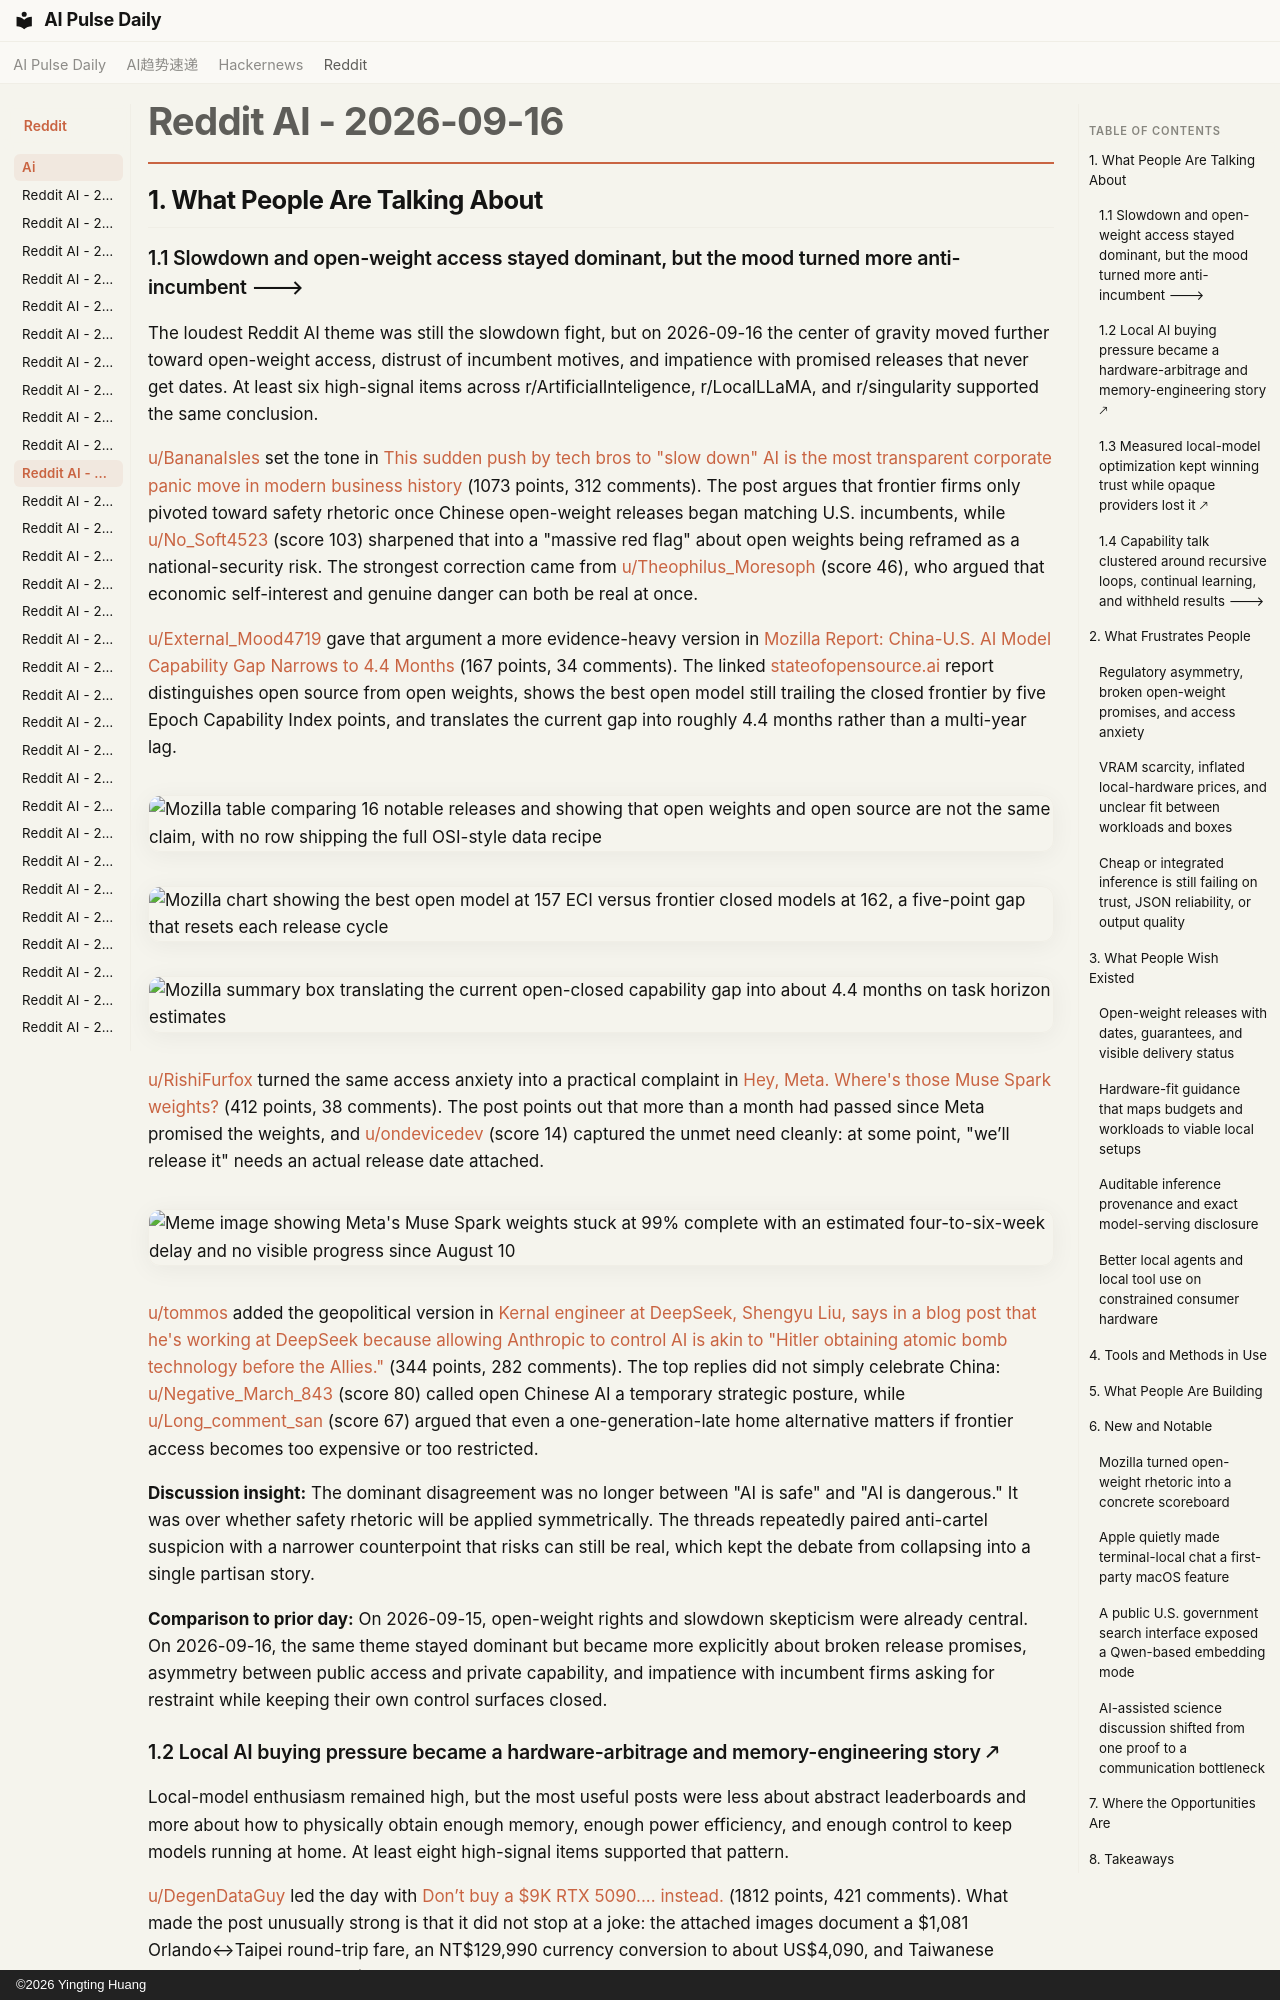

repository: vibewatch/vibewatch.github.io · page: reddit/ai/2026-09-16/index.html · generator: mkdocs · copyright: ©2026 Yingting Huang

# Reddit AI - 2026-09-16

## 1. What People Are Talking About

### 1.1 Slowdown and open-weight access stayed dominant, but the mood turned more anti-incumbent 🡒

The loudest Reddit AI theme was still the slowdown fight, but on 2026-09-16 the center of gravity moved further toward open-weight access, distrust of incumbent motives, and impatience with promised releases that never get dates. At least six high-signal items across r/ArtificialInteligence, r/LocalLLaMA, and r/singularity supported the same conclusion.

[u/BananaIsles](https://www.reddit.com/user/BananaIsles) set the tone in [This sudden push by tech bros to "slow down" AI is the most transparent corporate panic move in modern business history](https://www.reddit.com/r/ArtificialInteligence/comments/1whi7l9/this_sudden_push_by_tech_bros_to_slow_down_ai_is/) (1073 points, 312 comments). The post argues that frontier firms only pivoted toward safety rhetoric once Chinese open-weight releases began matching U.S. incumbents, while [u/No_Soft4523](https://www.reddit.com/user/No_Soft4523) (score 103) sharpened that into a "massive red flag" about open weights being reframed as a national-security risk. The strongest correction came from [u/Theophilus_Moresoph](https://www.reddit.com/user/Theophilus_Moresoph) (score 46), who argued that economic self-interest and genuine danger can both be real at once.

[u/External_Mood4719](https://www.reddit.com/user/External_Mood4719) gave that argument a more evidence-heavy version in [Mozilla Report: China-U.S. AI Model Capability Gap Narrows to 4.4 Months](https://www.reddit.com/r/LocalLLaMA/comments/1whsw2g/mozilla_report_chinaus_ai_model_capability_gap/) (167 points, 34 comments). The linked [stateofopensource.ai](https://stateofopensource.ai/) report distinguishes open source from open weights, shows the best open model still trailing the closed frontier by five Epoch Capability Index points, and translates the current gap into roughly 4.4 months rather than a multi-year lag.

![Mozilla table comparing 16 notable releases and showing that open weights and open source are not the same claim, with no row shipping the full OSI-style data recipe](https://preview.redd.it/q9mtmqm0vuph1.png?width=1440&format=png&auto=webp&s=c71779472337f49f6ee4b94dac9be33d76db5ebe)

![Mozilla chart showing the best open model at 157 ECI versus frontier closed models at 162, a five-point gap that resets each release cycle](https://preview.redd.it/z9r75d22vuph1.png?width=1440&format=png&auto=webp&s=5406a385a884cf645e14206c2d7dafc689e95f96)

![Mozilla summary box translating the current open-closed capability gap into about 4.4 months on task horizon estimates](https://preview.redd.it/b1we3ei6vuph1.png?width=1035&format=png&auto=webp&s=833d681d84eabf4e292665a396378ddc2d3a8369)

[u/RishiFurfox](https://www.reddit.com/user/RishiFurfox) turned the same access anxiety into a practical complaint in [Hey, Meta. Where's those Muse Spark weights?](https://www.reddit.com/r/LocalLLaMA/comments/1whqm2c/hey_meta_wheres_those_muse_spark_weights/) (412 points, 38 comments). The post points out that more than a month had passed since Meta promised the weights, and [u/ondevicedev](https://www.reddit.com/user/ondevicedev) (score 14) captured the unmet need cleanly: at some point, "we’ll release it" needs an actual release date attached.

![Meme image showing Meta's Muse Spark weights stuck at 99% complete with an estimated four-to-six-week delay and no visible progress since August 10](https://i.redd.it/9ka4k65h6uph1.png)

[u/tommos](https://www.reddit.com/user/tommos) added the geopolitical version in [Kernal engineer at DeepSeek, Shengyu Liu, says in a blog post that he's working at DeepSeek because allowing Anthropic to control AI is akin to "Hitler obtaining atomic bomb technology before the Allies."](https://www.reddit.com/r/singularity/comments/1wgup60/kernal_engineer_at_deepseek_shengyu_liu_says_in_a/) (344 points, 282 comments). The top replies did not simply celebrate China: [u/Negative_March_843](https://www.reddit.com/user/Negative_March_843) (score 80) called open Chinese AI a temporary strategic posture, while [u/Long_comment_san](https://www.reddit.com/user/Long_comment_san) (score 67) argued that even a one-generation-late home alternative matters if frontier access becomes too expensive or too restricted.

**Discussion insight:** The dominant disagreement was no longer between "AI is safe" and "AI is dangerous." It was over whether safety rhetoric will be applied symmetrically. The threads repeatedly paired anti-cartel suspicion with a narrower counterpoint that risks can still be real, which kept the debate from collapsing into a single partisan story.

**Comparison to prior day:** On 2026-09-15, open-weight rights and slowdown skepticism were already central. On 2026-09-16, the same theme stayed dominant but became more explicitly about broken release promises, asymmetry between public access and private capability, and impatience with incumbent firms asking for restraint while keeping their own control surfaces closed.
